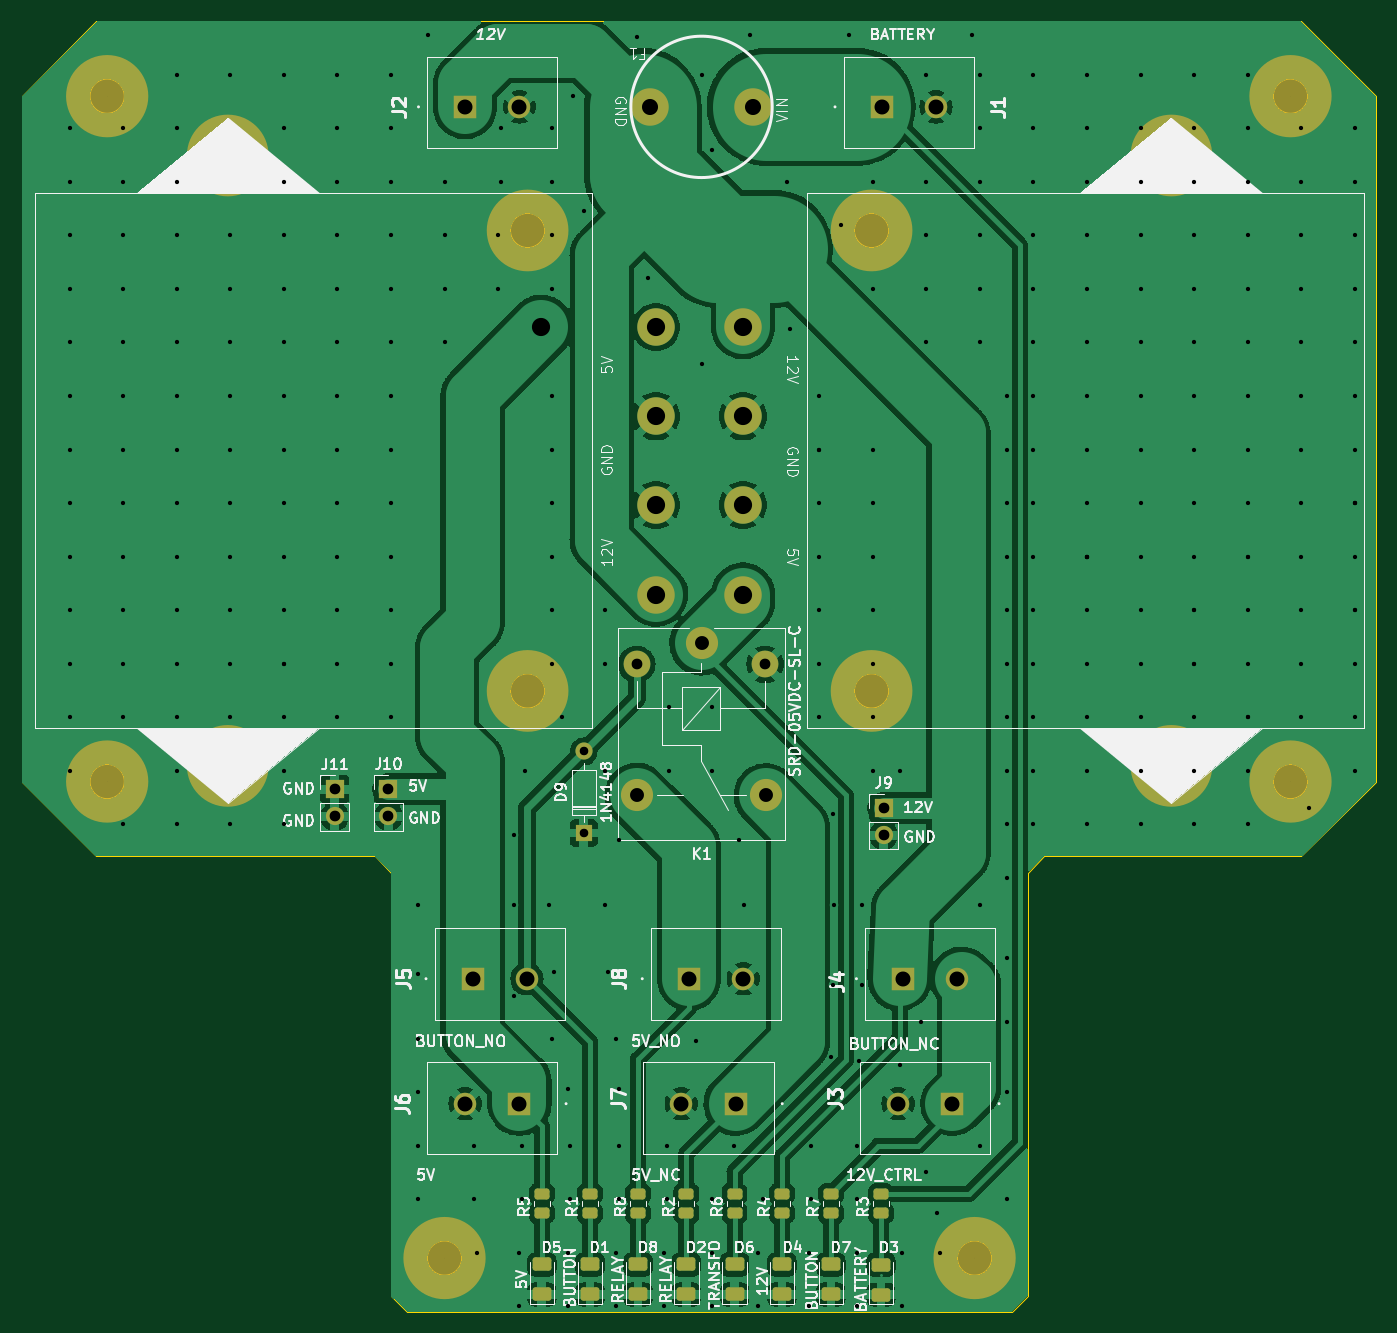
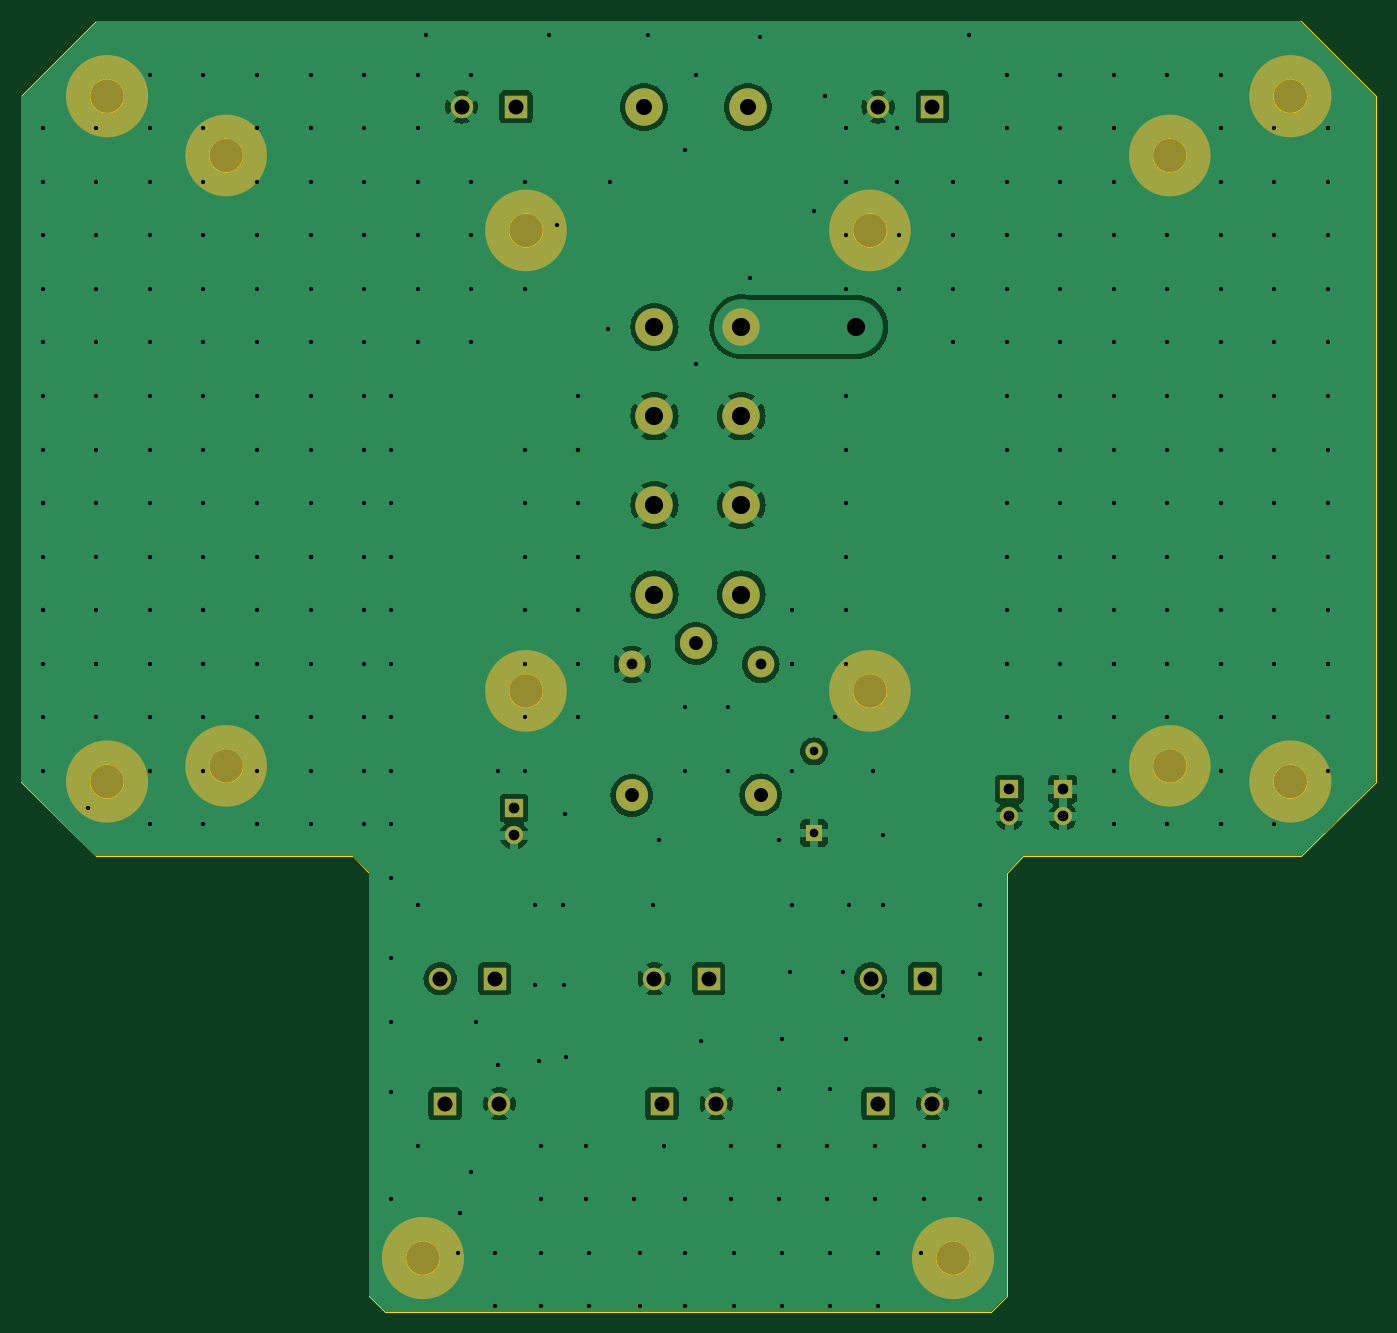
Circuit board: 11 layer files. Board 126.5 x 120.5 mm.
- bottom_copper: pcb_puissance-B_Cu.gbr (188910 bytes)
- bottom_mask: pcb_puissance-B_Mask.gbr (3187 bytes)
- paste: pcb_puissance-B_Paste.gbr (455 bytes)
- bottom_silk: pcb_puissance-B_Silkscreen.gbr (456 bytes)
- outline: pcb_puissance-Edge_Cuts.gbr (2111 bytes)
- top_copper: pcb_puissance-F_Cu.gbr (267417 bytes)
- top_mask: pcb_puissance-F_Mask.gbr (5093 bytes)
- paste: pcb_puissance-F_Paste.gbr (2336 bytes)
- top_silk: pcb_puissance-F_Silkscreen.gbr (97171 bytes)
- drill: pcb_puissance-NPTH.drl (268 bytes)
- drill: pcb_puissance-PTH.drl (7051 bytes)

=== bottom_copper: pcb_puissance-B_Cu.gbr (188910 bytes, source omitted) ===
=== bottom_mask: pcb_puissance-B_Mask.gbr ===
%TF.GenerationSoftware,KiCad,Pcbnew,7.0.9*%
%TF.CreationDate,2023-12-22T13:28:02+01:00*%
%TF.ProjectId,pcb_puissance,7063625f-7075-4697-9373-616e63652e6b,1.1*%
%TF.SameCoordinates,Original*%
%TF.FileFunction,Soldermask,Bot*%
%TF.FilePolarity,Negative*%
%FSLAX46Y46*%
G04 Gerber Fmt 4.6, Leading zero omitted, Abs format (unit mm)*
G04 Created by KiCad (PCBNEW 7.0.9) date 2023-12-22 13:28:02*
%MOMM*%
%LPD*%
G01*
G04 APERTURE LIST*
%ADD10C,3.850000*%
%ADD11C,3.800000*%
%ADD12C,3.500000*%
%ADD13O,1.700000X1.700000*%
%ADD14R,1.700000X1.700000*%
%ADD15R,2.100000X2.100000*%
%ADD16C,2.100000*%
%ADD17C,3.000000*%
%ADD18C,2.500000*%
%ADD19R,1.600000X1.600000*%
%ADD20O,1.600000X1.600000*%
G04 APERTURE END LIST*
D10*
X140925000Y-32000000D02*
G75*
G03*
X140925000Y-32000000I-1925000J0D01*
G01*
X30425000Y-32000000D02*
G75*
G03*
X30425000Y-32000000I-1925000J0D01*
G01*
X30425000Y-96000000D02*
G75*
G03*
X30425000Y-96000000I-1925000J0D01*
G01*
X140925000Y-96000000D02*
G75*
G03*
X140925000Y-96000000I-1925000J0D01*
G01*
X111425000Y-140500000D02*
G75*
G03*
X111425000Y-140500000I-1925000J0D01*
G01*
X61925000Y-140500000D02*
G75*
G03*
X61925000Y-140500000I-1925000J0D01*
G01*
%TO.C,TRANSFO2*%
D11*
X41660000Y-94540000D02*
G75*
G03*
X41660000Y-94540000I-1900000J0D01*
G01*
X69660000Y-87540000D02*
G75*
G03*
X69660000Y-87540000I-1900000J0D01*
G01*
X69660000Y-44540000D02*
G75*
G03*
X69660000Y-44540000I-1900000J0D01*
G01*
X41660000Y-37540000D02*
G75*
G03*
X41660000Y-37540000I-1900000J0D01*
G01*
%TO.C,TRANSFO1*%
X129780000Y-37540000D02*
G75*
G03*
X129780000Y-37540000I-1900000J0D01*
G01*
X101780000Y-44540000D02*
G75*
G03*
X101780000Y-44540000I-1900000J0D01*
G01*
X101780000Y-87540000D02*
G75*
G03*
X101780000Y-87540000I-1900000J0D01*
G01*
X129780000Y-94540000D02*
G75*
G03*
X129780000Y-94540000I-1900000J0D01*
G01*
%TD*%
D12*
%TO.C,TRANSFO2*%
X79760000Y-78540000D03*
X79760000Y-70190000D03*
X79760000Y-61890000D03*
X79760000Y-53540000D03*
%TD*%
%TO.C,TRANSFO1*%
X87880000Y-53540000D03*
X87880000Y-61890000D03*
X87880000Y-70190000D03*
X87880000Y-78540000D03*
%TD*%
D13*
%TO.C,J11*%
X49750000Y-99265000D03*
D14*
X49750000Y-96725000D03*
%TD*%
%TO.C,J10*%
X54750000Y-96710000D03*
D13*
X54750000Y-99250000D03*
%TD*%
D14*
%TO.C,J9*%
X101000000Y-98475000D03*
D13*
X101000000Y-101015000D03*
%TD*%
D15*
%TO.C,J3*%
X107435000Y-126085000D03*
D16*
X102355000Y-126085000D03*
%TD*%
D17*
%TO.C,K1*%
X84000000Y-83100000D03*
D18*
X77950000Y-85050000D03*
D17*
X77950000Y-97250000D03*
X90000000Y-97300000D03*
D18*
X89950000Y-85050000D03*
%TD*%
D16*
%TO.C,J1*%
X105895000Y-33000000D03*
D15*
X100815000Y-33000000D03*
%TD*%
%TO.C,J5*%
X62620000Y-114415000D03*
D16*
X67700000Y-114415000D03*
%TD*%
%TO.C,J6*%
X61920000Y-126085000D03*
D15*
X67000000Y-126085000D03*
%TD*%
%TO.C,J2*%
X61920000Y-33000000D03*
D16*
X67000000Y-33000000D03*
%TD*%
%TO.C,J4*%
X107895000Y-114415000D03*
D15*
X102815000Y-114415000D03*
%TD*%
D12*
%TO.C,F1*%
X88850000Y-33000000D03*
X79150000Y-33000000D03*
%TD*%
D15*
%TO.C,J7*%
X87185000Y-126085000D03*
D16*
X82105000Y-126085000D03*
%TD*%
D15*
%TO.C,J8*%
X82815000Y-114415000D03*
D16*
X87895000Y-114415000D03*
%TD*%
D19*
%TO.C,D9*%
X73000000Y-100810000D03*
D20*
X73000000Y-93190000D03*
%TD*%
M02*

=== paste: pcb_puissance-B_Paste.gbr ===
%TF.GenerationSoftware,KiCad,Pcbnew,7.0.9*%
%TF.CreationDate,2023-12-22T13:28:02+01:00*%
%TF.ProjectId,pcb_puissance,7063625f-7075-4697-9373-616e63652e6b,1.1*%
%TF.SameCoordinates,Original*%
%TF.FileFunction,Paste,Bot*%
%TF.FilePolarity,Positive*%
%FSLAX46Y46*%
G04 Gerber Fmt 4.6, Leading zero omitted, Abs format (unit mm)*
G04 Created by KiCad (PCBNEW 7.0.9) date 2023-12-22 13:28:02*
%MOMM*%
%LPD*%
G01*
G04 APERTURE LIST*
G04 APERTURE END LIST*
M02*

=== bottom_silk: pcb_puissance-B_Silkscreen.gbr ===
%TF.GenerationSoftware,KiCad,Pcbnew,7.0.9*%
%TF.CreationDate,2023-12-22T13:28:02+01:00*%
%TF.ProjectId,pcb_puissance,7063625f-7075-4697-9373-616e63652e6b,1.1*%
%TF.SameCoordinates,Original*%
%TF.FileFunction,Legend,Bot*%
%TF.FilePolarity,Positive*%
%FSLAX46Y46*%
G04 Gerber Fmt 4.6, Leading zero omitted, Abs format (unit mm)*
G04 Created by KiCad (PCBNEW 7.0.9) date 2023-12-22 13:28:02*
%MOMM*%
%LPD*%
G01*
G04 APERTURE LIST*
G04 APERTURE END LIST*
M02*

=== outline: pcb_puissance-Edge_Cuts.gbr ===
%TF.GenerationSoftware,KiCad,Pcbnew,7.0.9*%
%TF.CreationDate,2023-12-22T13:28:02+01:00*%
%TF.ProjectId,pcb_puissance,7063625f-7075-4697-9373-616e63652e6b,1.1*%
%TF.SameCoordinates,Original*%
%TF.FileFunction,Profile,NP*%
%FSLAX46Y46*%
G04 Gerber Fmt 4.6, Leading zero omitted, Abs format (unit mm)*
G04 Created by KiCad (PCBNEW 7.0.9) date 2023-12-22 13:28:02*
%MOMM*%
%LPD*%
G01*
G04 APERTURE LIST*
%TA.AperFunction,Profile*%
%ADD10C,0.100000*%
%TD*%
%TA.AperFunction,Profile*%
%ADD11C,0.050000*%
%TD*%
G04 APERTURE END LIST*
D10*
X140600000Y-96000000D02*
G75*
G03*
X140600000Y-96000000I-1600000J0D01*
G01*
X111100000Y-140500000D02*
G75*
G03*
X111100000Y-140500000I-1600000J0D01*
G01*
X61600000Y-140500000D02*
G75*
G03*
X61600000Y-140500000I-1600000J0D01*
G01*
X140600000Y-32000000D02*
G75*
G03*
X140600000Y-32000000I-1600000J0D01*
G01*
X30100000Y-96000000D02*
G75*
G03*
X30100000Y-96000000I-1600000J0D01*
G01*
X30100000Y-32000000D02*
G75*
G03*
X30100000Y-32000000I-1600000J0D01*
G01*
X147000000Y-32000000D02*
X147000000Y-96000000D01*
X140000000Y-103000000D01*
X116000000Y-103000000D01*
X114500000Y-104500000D01*
X114500000Y-144000000D01*
X113000000Y-145500000D01*
X56500000Y-145500000D01*
X55000000Y-144000000D01*
X55000000Y-104500000D01*
X53500000Y-103000000D01*
X27500000Y-103000000D01*
X20500000Y-96000000D01*
X20500000Y-32000000D01*
X27500000Y-25000000D01*
X69500000Y-25000000D01*
X98500000Y-25000000D01*
X140000000Y-25000000D01*
X147000000Y-32000000D01*
D11*
%TO.C,TRANSFO2*%
X41360000Y-94540000D02*
G75*
G03*
X41360000Y-94540000I-1600000J0D01*
G01*
X69360000Y-87540000D02*
G75*
G03*
X69360000Y-87540000I-1600000J0D01*
G01*
X69360000Y-44540000D02*
G75*
G03*
X69360000Y-44540000I-1600000J0D01*
G01*
X41360000Y-37540000D02*
G75*
G03*
X41360000Y-37540000I-1600000J0D01*
G01*
%TO.C,TRANSFO1*%
X129480000Y-37540000D02*
G75*
G03*
X129480000Y-37540000I-1600000J0D01*
G01*
X101480000Y-44540000D02*
G75*
G03*
X101480000Y-44540000I-1600000J0D01*
G01*
X101480000Y-87540000D02*
G75*
G03*
X101480000Y-87540000I-1600000J0D01*
G01*
X129480000Y-94540000D02*
G75*
G03*
X129480000Y-94540000I-1600000J0D01*
G01*
%TD*%
M02*

=== top_copper: pcb_puissance-F_Cu.gbr (267417 bytes, source omitted) ===
=== top_mask: pcb_puissance-F_Mask.gbr ===
%TF.GenerationSoftware,KiCad,Pcbnew,7.0.9*%
%TF.CreationDate,2023-12-22T13:28:02+01:00*%
%TF.ProjectId,pcb_puissance,7063625f-7075-4697-9373-616e63652e6b,1.1*%
%TF.SameCoordinates,Original*%
%TF.FileFunction,Soldermask,Top*%
%TF.FilePolarity,Negative*%
%FSLAX46Y46*%
G04 Gerber Fmt 4.6, Leading zero omitted, Abs format (unit mm)*
G04 Created by KiCad (PCBNEW 7.0.9) date 2023-12-22 13:28:02*
%MOMM*%
%LPD*%
G01*
G04 APERTURE LIST*
G04 Aperture macros list*
%AMRoundRect*
0 Rectangle with rounded corners*
0 $1 Rounding radius*
0 $2 $3 $4 $5 $6 $7 $8 $9 X,Y pos of 4 corners*
0 Add a 4 corners polygon primitive as box body*
4,1,4,$2,$3,$4,$5,$6,$7,$8,$9,$2,$3,0*
0 Add four circle primitives for the rounded corners*
1,1,$1+$1,$2,$3*
1,1,$1+$1,$4,$5*
1,1,$1+$1,$6,$7*
1,1,$1+$1,$8,$9*
0 Add four rect primitives between the rounded corners*
20,1,$1+$1,$2,$3,$4,$5,0*
20,1,$1+$1,$4,$5,$6,$7,0*
20,1,$1+$1,$6,$7,$8,$9,0*
20,1,$1+$1,$8,$9,$2,$3,0*%
G04 Aperture macros list end*
%ADD10C,3.850000*%
%ADD11C,3.800000*%
%ADD12C,3.500000*%
%ADD13O,1.700000X1.700000*%
%ADD14R,1.700000X1.700000*%
%ADD15R,2.100000X2.100000*%
%ADD16C,2.100000*%
%ADD17C,3.000000*%
%ADD18C,2.500000*%
%ADD19RoundRect,0.250000X0.450000X-0.262500X0.450000X0.262500X-0.450000X0.262500X-0.450000X-0.262500X0*%
%ADD20RoundRect,0.250000X0.625000X-0.375000X0.625000X0.375000X-0.625000X0.375000X-0.625000X-0.375000X0*%
%ADD21R,1.600000X1.600000*%
%ADD22O,1.600000X1.600000*%
G04 APERTURE END LIST*
D10*
X140925000Y-32000000D02*
G75*
G03*
X140925000Y-32000000I-1925000J0D01*
G01*
X30425000Y-32000000D02*
G75*
G03*
X30425000Y-32000000I-1925000J0D01*
G01*
X30425000Y-96000000D02*
G75*
G03*
X30425000Y-96000000I-1925000J0D01*
G01*
X140925000Y-96000000D02*
G75*
G03*
X140925000Y-96000000I-1925000J0D01*
G01*
X111425000Y-140500000D02*
G75*
G03*
X111425000Y-140500000I-1925000J0D01*
G01*
X61925000Y-140500000D02*
G75*
G03*
X61925000Y-140500000I-1925000J0D01*
G01*
%TO.C,TRANSFO2*%
D11*
X41660000Y-94540000D02*
G75*
G03*
X41660000Y-94540000I-1900000J0D01*
G01*
X69660000Y-87540000D02*
G75*
G03*
X69660000Y-87540000I-1900000J0D01*
G01*
X69660000Y-44540000D02*
G75*
G03*
X69660000Y-44540000I-1900000J0D01*
G01*
X41660000Y-37540000D02*
G75*
G03*
X41660000Y-37540000I-1900000J0D01*
G01*
%TO.C,TRANSFO1*%
X129780000Y-37540000D02*
G75*
G03*
X129780000Y-37540000I-1900000J0D01*
G01*
X101780000Y-44540000D02*
G75*
G03*
X101780000Y-44540000I-1900000J0D01*
G01*
X101780000Y-87540000D02*
G75*
G03*
X101780000Y-87540000I-1900000J0D01*
G01*
X129780000Y-94540000D02*
G75*
G03*
X129780000Y-94540000I-1900000J0D01*
G01*
%TD*%
D12*
%TO.C,TRANSFO2*%
X79760000Y-78540000D03*
X79760000Y-70190000D03*
X79760000Y-61890000D03*
X79760000Y-53540000D03*
%TD*%
%TO.C,TRANSFO1*%
X87880000Y-53540000D03*
X87880000Y-61890000D03*
X87880000Y-70190000D03*
X87880000Y-78540000D03*
%TD*%
D13*
%TO.C,J11*%
X49750000Y-99265000D03*
D14*
X49750000Y-96725000D03*
%TD*%
%TO.C,J10*%
X54750000Y-96710000D03*
D13*
X54750000Y-99250000D03*
%TD*%
D14*
%TO.C,J9*%
X101000000Y-98475000D03*
D13*
X101000000Y-101015000D03*
%TD*%
D15*
%TO.C,J3*%
X107435000Y-126085000D03*
D16*
X102355000Y-126085000D03*
%TD*%
D17*
%TO.C,K1*%
X84000000Y-83100000D03*
D18*
X77950000Y-85050000D03*
D17*
X77950000Y-97250000D03*
X90000000Y-97300000D03*
D18*
X89950000Y-85050000D03*
%TD*%
D19*
%TO.C,R8*%
X78084000Y-136312500D03*
X78084000Y-134487500D03*
%TD*%
%TO.C,R4*%
X91500000Y-136312500D03*
X91500000Y-134487500D03*
%TD*%
D16*
%TO.C,J1*%
X105895000Y-33000000D03*
D15*
X100815000Y-33000000D03*
%TD*%
%TO.C,J5*%
X62620000Y-114415000D03*
D16*
X67700000Y-114415000D03*
%TD*%
%TO.C,J6*%
X61920000Y-126085000D03*
D15*
X67000000Y-126085000D03*
%TD*%
D19*
%TO.C,R5*%
X69084000Y-136312500D03*
X69084000Y-134487500D03*
%TD*%
%TO.C,R2*%
X82584000Y-136312500D03*
X82584000Y-134487500D03*
%TD*%
D20*
%TO.C,D2*%
X82584000Y-143900000D03*
X82584000Y-141100000D03*
%TD*%
D15*
%TO.C,J2*%
X61920000Y-33000000D03*
D16*
X67000000Y-33000000D03*
%TD*%
D20*
%TO.C,D5*%
X69084000Y-143900000D03*
X69084000Y-141100000D03*
%TD*%
%TO.C,D4*%
X91500000Y-143900000D03*
X91500000Y-141100000D03*
%TD*%
D19*
%TO.C,R7*%
X96084000Y-136312500D03*
X96084000Y-134487500D03*
%TD*%
D16*
%TO.C,J4*%
X107895000Y-114415000D03*
D15*
X102815000Y-114415000D03*
%TD*%
D20*
%TO.C,D1*%
X73584000Y-143900000D03*
X73584000Y-141100000D03*
%TD*%
D19*
%TO.C,R1*%
X73584000Y-136312500D03*
X73584000Y-134487500D03*
%TD*%
D20*
%TO.C,D8*%
X78084000Y-143900000D03*
X78084000Y-141100000D03*
%TD*%
D12*
%TO.C,F1*%
X88850000Y-33000000D03*
X79150000Y-33000000D03*
%TD*%
D15*
%TO.C,J7*%
X87185000Y-126085000D03*
D16*
X82105000Y-126085000D03*
%TD*%
D20*
%TO.C,D7*%
X96072000Y-143900000D03*
X96072000Y-141100000D03*
%TD*%
D19*
%TO.C,R3*%
X100742000Y-136320500D03*
X100742000Y-134495500D03*
%TD*%
D20*
%TO.C,D6*%
X87084000Y-143900000D03*
X87084000Y-141100000D03*
%TD*%
D15*
%TO.C,J8*%
X82815000Y-114415000D03*
D16*
X87895000Y-114415000D03*
%TD*%
D19*
%TO.C,R6*%
X87084000Y-136312500D03*
X87084000Y-134487500D03*
%TD*%
D20*
%TO.C,D3*%
X100750000Y-143908000D03*
X100750000Y-141108000D03*
%TD*%
D21*
%TO.C,D9*%
X73000000Y-100810000D03*
D22*
X73000000Y-93190000D03*
%TD*%
M02*

=== paste: pcb_puissance-F_Paste.gbr (2336 bytes, source withheld) ===
=== top_silk: pcb_puissance-F_Silkscreen.gbr (97171 bytes, source omitted) ===
=== drill: pcb_puissance-NPTH.drl ===
M48
; DRILL file {KiCad 7.0.9} date Fri Dec 22 13:28:05 2023
; FORMAT={-:-/ absolute / inch / decimal}
; #@! TF.CreationDate,2023-12-22T13:28:05+01:00
; #@! TF.GenerationSoftware,Kicad,Pcbnew,7.0.9
; #@! TF.FileFunction,NonPlated,1,2,NPTH
FMAT,2
INCH
%
G90
G05
T0
M30

=== drill: pcb_puissance-PTH.drl (7051 bytes, source omitted) ===
